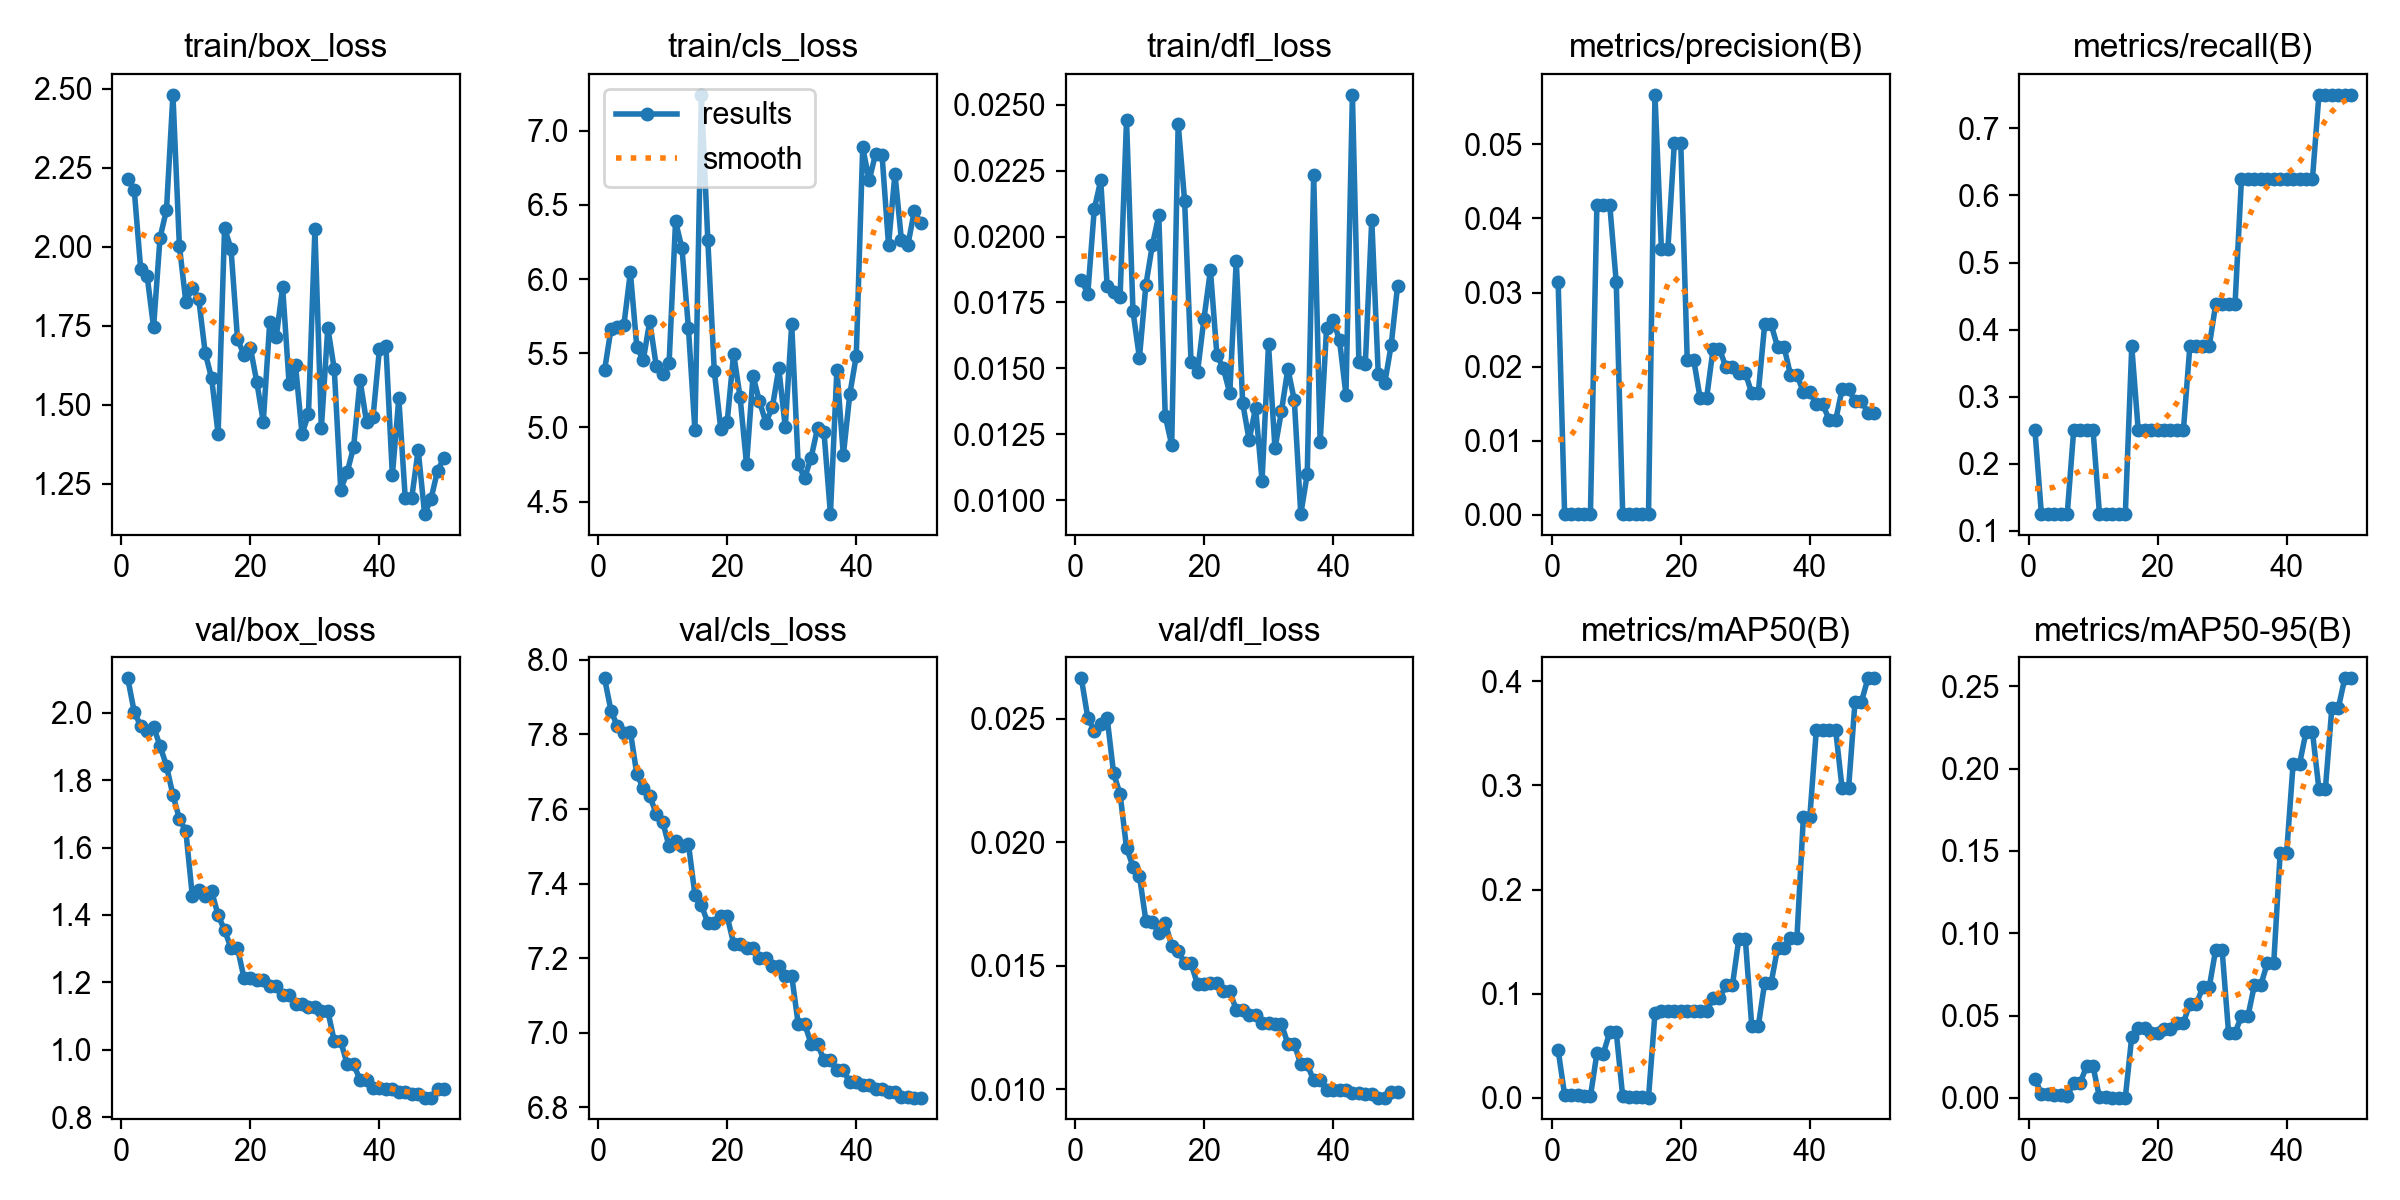

Values plotted in this chart, from the file beside it:
epoch, time, train/box_loss, train/cls_loss, train/dfl_loss, metrics/precision(B), metrics/recall(B), metrics/mAP50(B), metrics/mAP50-95(B), val/box_loss, val/cls_loss, val/dfl_loss, lr/pg0, lr/pg1, lr/pg2
1, 11.18, 2.216, 5.385, 0.01834, 0.03138, 0.25, 0.04575, 0.01172, 2.102, 7.95, 0.02664, 0, 0, 0
2, 22.33, 2.182, 5.664, 0.01784, 0.00013, 0.125, 0.00303, 0.00243, 2.003, 7.863, 0.02504, 8.16507e-06, 8.16507e-06, 8.16507e-06
3, 36.67, 1.931, 5.678, 0.02103, 0.00012, 0.125, 0.00259, 0.00207, 1.961, 7.821, 0.02451, 1.60003e-05, 1.60003e-05, 1.60003e-05
4, 50.34, 1.909, 5.692, 0.02213, 0.00012, 0.125, 0.00235, 0.00188, 1.945, 7.805, 0.02481, 2.35056e-05, 2.35056e-05, 2.35056e-05
5, 63.2, 1.746, 6.047, 0.01812, 0.00012, 0.125, 0.00186, 0.00149, 1.959, 7.808, 0.02503, 3.06811e-05, 3.06811e-05, 3.06811e-05
6, 72.93, 2.029, 5.541, 0.0179, 0.00012, 0.125, 0.00143, 0.00102, 1.902, 7.693, 0.02279, 3.75266e-05, 3.75266e-05, 3.75266e-05
7, 81.82, 2.117, 5.455, 0.01772, 0.04179, 0.25, 0.04273, 0.00918, 1.842, 7.656, 0.02196, 4.40424e-05, 4.40424e-05, 4.40424e-05
8, 91.5, 2.482, 5.716, 0.02441, 0.04179, 0.25, 0.04258, 0.00899, 1.756, 7.635, 0.01978, 5.02282e-05, 5.02282e-05, 5.02282e-05
9, 100.9, 2.004, 5.417, 0.01716, 0.04179, 0.25, 0.06329, 0.01922, 1.685, 7.588, 0.01902, 5.60842e-05, 5.60842e-05, 5.60842e-05
10, 110.1, 1.826, 5.358, 0.0154, 0.03137, 0.25, 0.06333, 0.01908, 1.649, 7.566, 0.01865, 6.16103e-05, 6.16103e-05, 6.16103e-05
11, 118.4, 1.87, 5.434, 0.01817, 0.00012, 0.125, 0.00134, 0.00033, 1.457, 7.5, 0.01682, 6.68066e-05, 6.68066e-05, 6.68066e-05
12, 128.2, 1.835, 6.39, 0.01967, 0.00012, 0.125, 0.00122, 0.0003, 1.475, 7.515, 0.01677, 7.1673e-05, 7.1673e-05, 7.1673e-05
13, 137.6, 1.665, 6.207, 0.0208, 0.00012, 0.125, 0.00056, 0.0002, 1.456, 7.501, 0.01634, 7.62095e-05, 7.62095e-05, 7.62095e-05
14, 147.5, 1.584, 5.667, 0.01319, 0.00012, 0.125, 0.00038, 0.00016, 1.47, 7.506, 0.01674, 8.04162e-05, 8.04162e-05, 8.04162e-05
15, 156.8, 1.408, 4.981, 0.0121, 0.00012, 0.125, 0.00028, 0.00016, 1.399, 7.371, 0.01582, 8.42929e-05, 8.42929e-05, 8.42929e-05
16, 166.1, 2.06, 7.242, 0.02428, 0.05667, 0.375, 0.08111, 0.03715, 1.355, 7.343, 0.01562, 8.78398e-05, 8.78398e-05, 8.78398e-05
17, 175.4, 1.994, 6.263, 0.02135, 0.03584, 0.25, 0.08317, 0.04262, 1.302, 7.294, 0.0151, 9.10569e-05, 9.10569e-05, 9.10569e-05
18, 184.9, 1.71, 5.381, 0.01523, 0.03584, 0.25, 0.08317, 0.04262, 1.302, 7.294, 0.0151, 9.39441e-05, 9.39441e-05, 9.39441e-05
19, 194.3, 1.658, 4.992, 0.01486, 0.05012, 0.25, 0.08316, 0.03952, 1.214, 7.312, 0.01425, 9.65014e-05, 9.65014e-05, 9.65014e-05
20, 203.6, 1.681, 5.037, 0.01689, 0.05012, 0.25, 0.08316, 0.03952, 1.214, 7.312, 0.01425, 9.87288e-05, 9.87288e-05, 9.87288e-05
21, 212.7, 1.572, 5.498, 0.01872, 0.02096, 0.25, 0.08317, 0.04156, 1.207, 7.239, 0.01432, 0.0001006, 0.0001006, 0.0001006
22, 221.6, 1.447, 5.205, 0.01551, 0.02096, 0.25, 0.08317, 0.04156, 1.207, 7.239, 0.01432, 0.0001022, 0.0001022, 0.0001022
23, 230.9, 1.762, 4.751, 0.015, 0.01575, 0.25, 0.08309, 0.04566, 1.188, 7.227, 0.01398, 0.0001034, 0.0001034, 0.0001034
24, 240.3, 1.714, 5.348, 0.01406, 0.01575, 0.25, 0.08309, 0.04566, 1.188, 7.227, 0.01398, 0.0001043, 0.0001043, 0.0001043
25, 249.9, 1.872, 5.176, 0.01909, 0.02235, 0.375, 0.0955, 0.05705, 1.163, 7.201, 0.01322, 0.0001049, 0.0001049, 0.0001049
26, 258.1, 1.567, 5.033, 0.01369, 0.02235, 0.375, 0.0955, 0.05705, 1.163, 7.201, 0.01322, 0.0001052, 0.0001052, 0.0001052
27, 266.5, 1.625, 5.136, 0.01228, 0.01997, 0.375, 0.108, 0.06712, 1.137, 7.179, 0.013, 0.0001051, 0.0001051, 0.0001051
28, 275.6, 1.408, 5.398, 0.01351, 0.01997, 0.375, 0.108, 0.06712, 1.137, 7.179, 0.013, 0.0001047, 0.0001047, 0.0001047
29, 285.1, 1.471, 5.002, 0.01074, 0.01919, 0.4375, 0.1527, 0.08989, 1.125, 7.153, 0.01269, 0.0001039, 0.0001039, 0.0001039
30, 294.2, 2.056, 5.697, 0.01591, 0.01919, 0.4375, 0.1527, 0.08989, 1.125, 7.153, 0.01269, 0.0001029, 0.0001029, 0.0001029
31, 303.3, 1.427, 4.753, 0.01197, 0.01639, 0.4375, 0.06862, 0.03948, 1.115, 7.024, 0.01266, 0.0001015, 0.0001015, 0.0001015
32, 312.4, 1.745, 4.659, 0.01337, 0.01639, 0.4375, 0.06862, 0.03948, 1.115, 7.024, 0.01266, 9.97284e-05, 9.97284e-05, 9.97284e-05
33, 321.8, 1.613, 4.796, 0.01499, 0.0257, 0.625, 0.1104, 0.04956, 1.025, 6.971, 0.01184, 9.76676e-05, 9.76676e-05, 9.76676e-05
34, 330.7, 1.232, 4.994, 0.01379, 0.0257, 0.625, 0.1104, 0.04956, 1.025, 6.971, 0.01184, 9.52769e-05, 9.52769e-05, 9.52769e-05
35, 340.1, 1.287, 4.969, 0.00948, 0.02267, 0.625, 0.1436, 0.06843, 0.9562, 6.927, 0.01101, 9.25563e-05, 9.25563e-05, 9.25563e-05
36, 349.7, 1.368, 4.416, 0.01099, 0.02267, 0.625, 0.1436, 0.06843, 0.9562, 6.927, 0.01101, 8.95059e-05, 8.95059e-05, 8.95059e-05
37, 358.7, 1.578, 5.391, 0.02233, 0.01891, 0.625, 0.1538, 0.08191, 0.91, 6.899, 0.01037, 8.61255e-05, 8.61255e-05, 8.61255e-05
38, 367.7, 1.446, 4.813, 0.0122, 0.01891, 0.625, 0.1538, 0.08191, 0.91, 6.899, 0.01037, 8.24154e-05, 8.24154e-05, 8.24154e-05
39, 377.3, 1.461, 5.225, 0.01654, 0.01655, 0.625, 0.27, 0.149, 0.8861, 6.868, 0.00998, 7.83753e-05, 7.83753e-05, 7.83753e-05
40, 386.1, 1.677, 5.481, 0.01684, 0.01655, 0.625, 0.27, 0.149, 0.8861, 6.868, 0.00998, 7.40054e-05, 7.40054e-05, 7.40054e-05
41, 395.4, 1.687, 6.888, 0.01607, 0.01496, 0.625, 0.3529, 0.2029, 0.8819, 6.86, 0.00997, 6.93056e-05, 6.93056e-05, 6.93056e-05
42, 404.6, 1.277, 6.665, 0.014, 0.01496, 0.625, 0.3529, 0.2029, 0.8819, 6.86, 0.00997, 6.42759e-05, 6.42759e-05, 6.42759e-05
43, 416, 1.521, 6.845, 0.02537, 0.01278, 0.625, 0.353, 0.2222, 0.8751, 6.851, 0.00987, 5.89164e-05, 5.89164e-05, 5.89164e-05
44, 425.2, 1.204, 6.835, 0.01526, 0.01278, 0.625, 0.353, 0.2222, 0.8751, 6.851, 0.00987, 5.3227e-05, 5.3227e-05, 5.3227e-05
45, 433.9, 1.205, 6.23, 0.01518, 0.01699, 0.75, 0.2971, 0.1876, 0.8692, 6.841, 0.0098, 4.72078e-05, 4.72078e-05, 4.72078e-05
46, 442.2, 1.358, 6.71, 0.02064, 0.01699, 0.75, 0.2971, 0.1876, 0.8692, 6.841, 0.0098, 4.08586e-05, 4.08586e-05, 4.08586e-05
47, 450.8, 1.155, 6.263, 0.0148, 0.01532, 0.75, 0.3805, 0.2366, 0.8577, 6.827, 0.00967, 3.41797e-05, 3.41797e-05, 3.41797e-05
48, 459.5, 1.204, 6.23, 0.01443, 0.01532, 0.75, 0.3805, 0.2366, 0.8577, 6.827, 0.00967, 2.71708e-05, 2.71708e-05, 2.71708e-05
49, 468, 1.292, 6.46, 0.01587, 0.01381, 0.75, 0.4028, 0.2548, 0.8844, 6.826, 0.00988, 1.98321e-05, 1.98321e-05, 1.98321e-05
50, 476.7, 1.333, 6.377, 0.01813, 0.01381, 0.75, 0.4028, 0.2548, 0.8844, 6.826, 0.00988, 1.21635e-05, 1.21635e-05, 1.21635e-05
